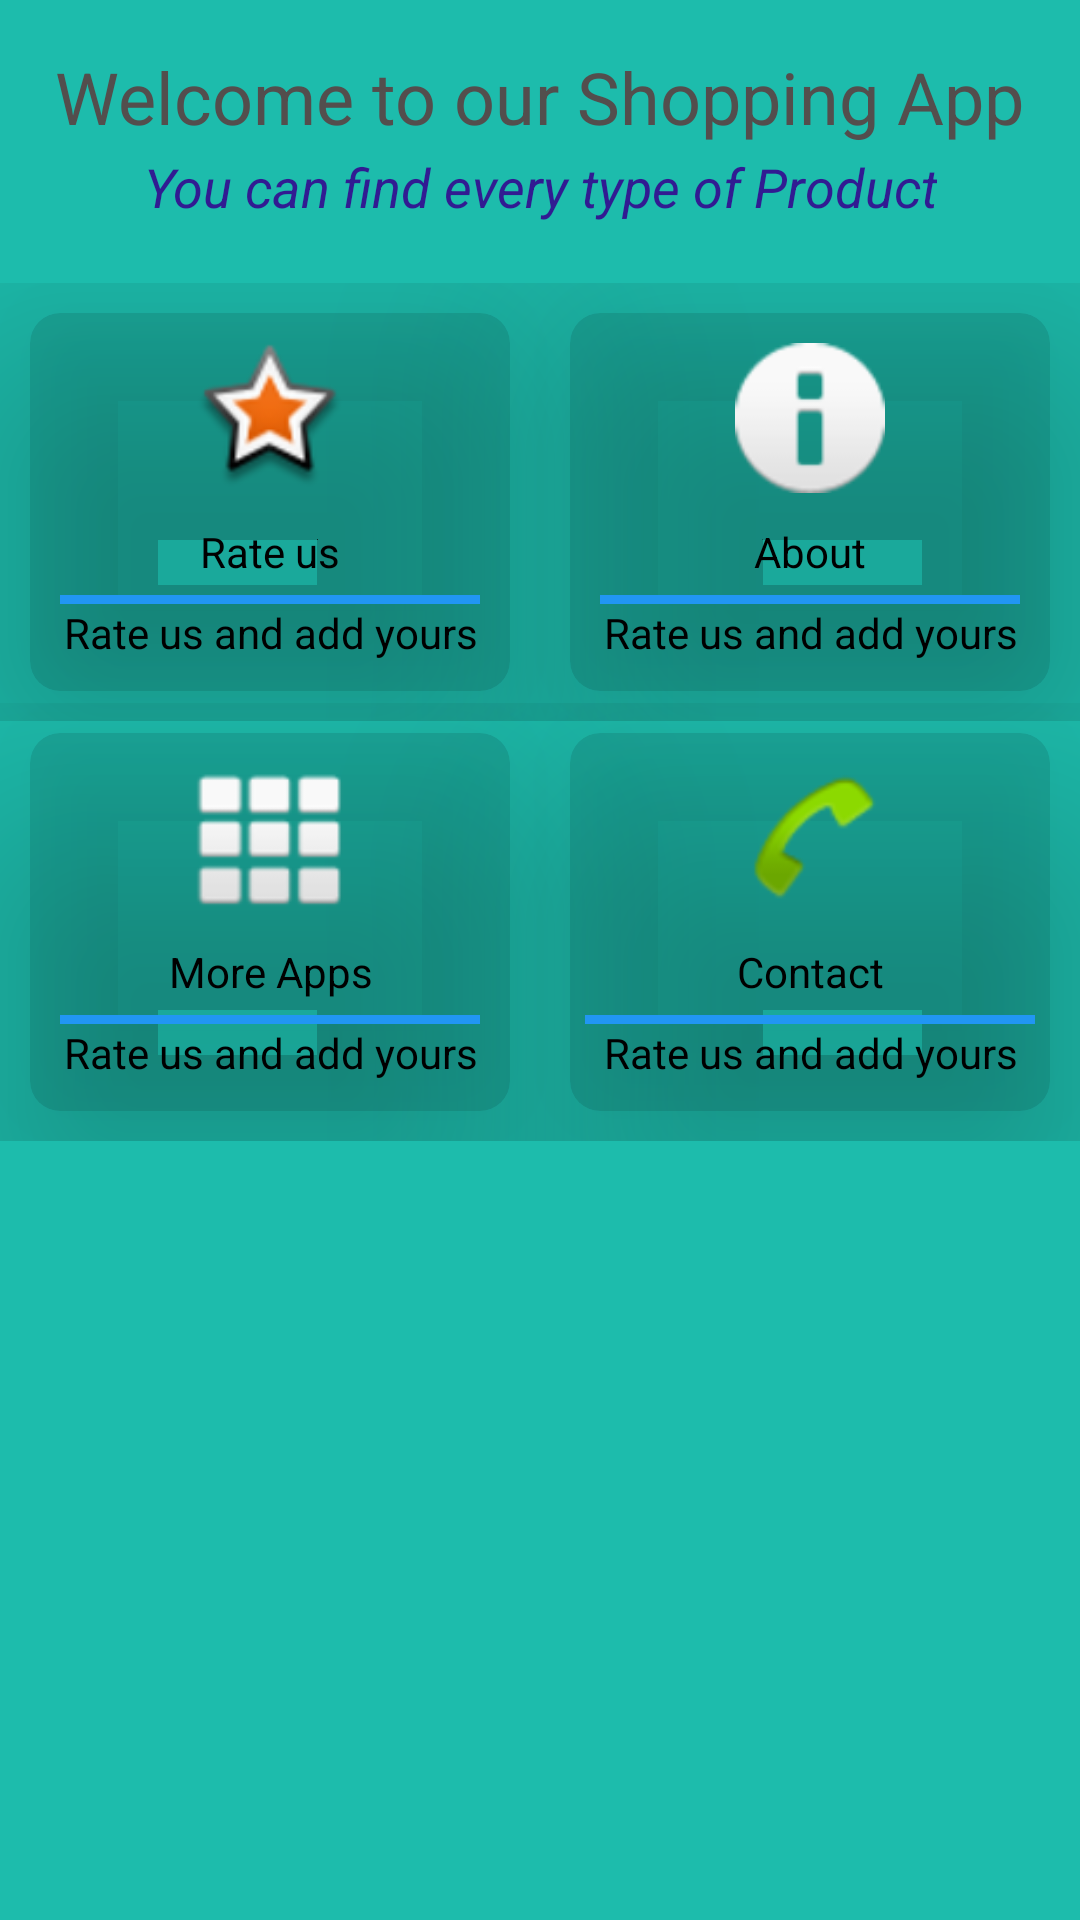

Write the Android layout XML for this screen, with the resource values it uses.
<!-- AndroidManifest.xml: application theme Theme.OnlineShoppingApp -->
<!-- res/layout/activity_main.xml -->
<?xml version="1.0" encoding="utf-8"?>
<RelativeLayout xmlns:android="http://schemas.android.com/apk/res/android"
    xmlns:app="http://schemas.android.com/apk/res-auto"
    xmlns:tools="http://schemas.android.com/tools"
    android:layout_width="match_parent"
    android:layout_height="match_parent"
    android:background="#1DBCAC"
    tools:context=".MainActivity">

    <TextView
        android:id="@+id/textView"
        android:layout_width="wrap_content"
        android:layout_height="wrap_content"
        android:layout_alignParentTop="true"
        android:layout_centerHorizontal="true"
        android:layout_marginTop="16dp"
        android:text="@string/welcome"
        android:textColor="#534E4D"
        android:textSize="24sp" />

    <TextView
        android:id="@+id/textView2"
        android:layout_width="wrap_content"
        android:layout_height="wrap_content"
        android:layout_below="@+id/textView"
        android:layout_alignParentTop="true"
        android:layout_centerHorizontal="true"
        android:layout_marginTop="50dp"
        android:text="@string/about"
        android:textAlignment="center"
        android:textColor="#311B92"
        android:textSize="18sp"
        android:textStyle="italic" />

    <LinearLayout
        android:layout_width="match_parent"
        android:layout_height="wrap_content"
        android:layout_below="@+id/textView2"
        android:layout_marginTop="20dp"
        android:orientation="horizontal"
        android:weightSum="2">

        <androidx.cardview.widget.CardView
            android:layout_width="match_parent"
            android:layout_height="match_parent"
            android:layout_margin="10dp"
            android:layout_weight="1"
            app:cardBackgroundColor="#1A000000"
            app:cardCornerRadius="10dp"
            app:cardElevation="50dp">

            <LinearLayout
                android:layout_width="match_parent"
                android:layout_height="match_parent"
                android:layout_gravity="center"
                android:gravity="center"
                android:padding="10dp"
                android:orientation="vertical">

                <ImageView
                    android:id="@+id/imageView"
                    android:layout_width="50dp"
                    android:layout_height="50dp"
                    app:srcCompat="@android:drawable/star_big_on" />

                <TextView
                    android:id="@+id/textView3"
                    android:layout_width="match_parent"
                    android:layout_height="wrap_content"
                    android:paddingTop="10dp"
                    android:text="Rate us"
                    android:textAlignment="center"
                    android:textColor="#000000" />

                <View
                    android:id="@+id/view"
                    android:layout_width="match_parent"
                    android:layout_height="3dp"
                    android:layout_marginTop="5dp"
                    android:background="#2196F3"/>

                <TextView
                    android:id="@+id/textView4"
                    android:layout_width="match_parent"
                    android:layout_height="wrap_content"
                    android:text="Rate us and add yours"
                    android:textAlignment="center"
                    android:textColor="#000000" />
            </LinearLayout>

        </androidx.cardview.widget.CardView>

        <androidx.cardview.widget.CardView
            android:layout_width="match_parent"
            android:layout_height="match_parent"
            android:layout_margin="10dp"
            android:layout_weight="1"
            app:cardBackgroundColor="#1A000000"
            app:cardCornerRadius="10dp"
            app:cardElevation="50dp">

            <LinearLayout
                android:layout_width="match_parent"
                android:layout_height="match_parent"
                android:layout_gravity="center"
                android:gravity="center"
                android:padding="10dp"
                android:orientation="vertical">

                <ImageView
                    android:id="@+id/imageView2"
                    android:layout_width="50dp"
                    android:layout_height="50dp"
                    app:srcCompat="@android:drawable/ic_dialog_info" />

                <TextView
                    android:id="@+id/textView5"
                    android:layout_width="match_parent"
                    android:layout_height="wrap_content"
                    android:paddingTop="10dp"
                    android:text="About"
                    android:textAlignment="center"
                    android:textColor="#000000" />

                <View
                    android:id="@+id/view2"
                    android:layout_width="match_parent"
                    android:layout_height="3dp"
                    android:layout_marginTop="5dp"
                    android:background="#2196F3" />

                <TextView
                    android:id="@+id/textView6"
                    android:layout_width="match_parent"
                    android:layout_height="wrap_content"
                    android:text="Rate us and add yours"
                    android:textAlignment="center"
                    android:textColor="#000000" />
            </LinearLayout>

        </androidx.cardview.widget.CardView>
    </LinearLayout>

    <LinearLayout
        android:layout_width="match_parent"
        android:layout_height="wrap_content"
        android:layout_below="@id/textView2"
        android:layout_marginTop="160dp"
        android:orientation="horizontal"
        android:weightSum="2">

        <androidx.cardview.widget.CardView
            android:layout_width="match_parent"
            android:layout_height="match_parent"
            android:layout_margin="10dp"
            android:layout_weight="1"
            app:cardBackgroundColor="#1A000000"
            app:cardCornerRadius="10dp"
            app:cardElevation="50dp">

            <LinearLayout
                android:layout_width="match_parent"
                android:layout_height="match_parent"
                android:layout_gravity="center"
                android:gravity="center"
                android:orientation="vertical"
                android:padding="10dp">

                <ImageView
                    android:id="@+id/imageView3"
                    android:layout_width="50dp"
                    android:layout_height="50dp"
                    app:srcCompat="@android:drawable/ic_dialog_dialer" />

                <TextView
                    android:id="@+id/textView7"
                    android:layout_width="match_parent"
                    android:layout_height="wrap_content"
                    android:paddingTop="10dp"
                    android:text="More Apps"
                    android:textAlignment="center"
                    android:textColor="#000000" />

                <View
                    android:id="@+id/view3"
                    android:layout_width="match_parent"
                    android:layout_height="3dp"
                    android:layout_marginTop="5dp"
                    android:background="#2196F3" />

                <TextView
                    android:id="@+id/textView8"
                    android:layout_width="match_parent"
                    android:layout_height="wrap_content"
                    android:text="Rate us and add yours"
                    android:textAlignment="center"
                    android:textColor="#000000" />
            </LinearLayout>

        </androidx.cardview.widget.CardView>

        <androidx.cardview.widget.CardView
            android:layout_width="match_parent"
            android:layout_height="match_parent"
            android:layout_margin="10dp"
            android:layout_weight="1"
            app:cardBackgroundColor="#1A000000"
            app:cardCornerRadius="10dp"
            app:cardElevation="50dp">

            <LinearLayout
                android:layout_width="match_parent"
                android:layout_height="match_parent"
                android:layout_gravity="center"
                android:gravity="center"
                android:orientation="vertical"
                android:padding="5dp">

                <ImageView
                    android:id="@+id/imageView4"
                    android:layout_width="50dp"
                    android:layout_height="50dp"
                    app:srcCompat="@android:drawable/sym_action_call" />

                <TextView
                    android:id="@+id/textView9"
                    android:layout_width="match_parent"
                    android:layout_height="wrap_content"
                    android:paddingTop="10dp"
                    android:text="Contact"
                    android:textAlignment="center"
                    android:textColor="#000000" />

                <View
                    android:id="@+id/view4"
                    android:layout_width="match_parent"
                    android:layout_height="3dp"
                    android:layout_marginTop="5dp"
                    android:background="#2196F3" />

                <TextView
                    android:id="@+id/textView10"
                    android:layout_width="match_parent"
                    android:layout_height="wrap_content"
                    android:text="Rate us and add yours"
                    android:textAlignment="center"
                    android:textColor="#000000" />
            </LinearLayout>

        </androidx.cardview.widget.CardView>
    </LinearLayout>
</RelativeLayout>
<!-- resources referenced by this layout -->
<resources>
  <string name="about">You can find every type of Product</string>
  <string name="welcome">Welcome to our Shopping App</string>
  <style name="Theme.OnlineShoppingApp" parent="Base.Theme.OnlineShoppingApp" />
  <style name="Base.Theme.OnlineShoppingApp" parent="Theme.Material3.DayNight.NoActionBar">
          
          
      </style>
</resources>
